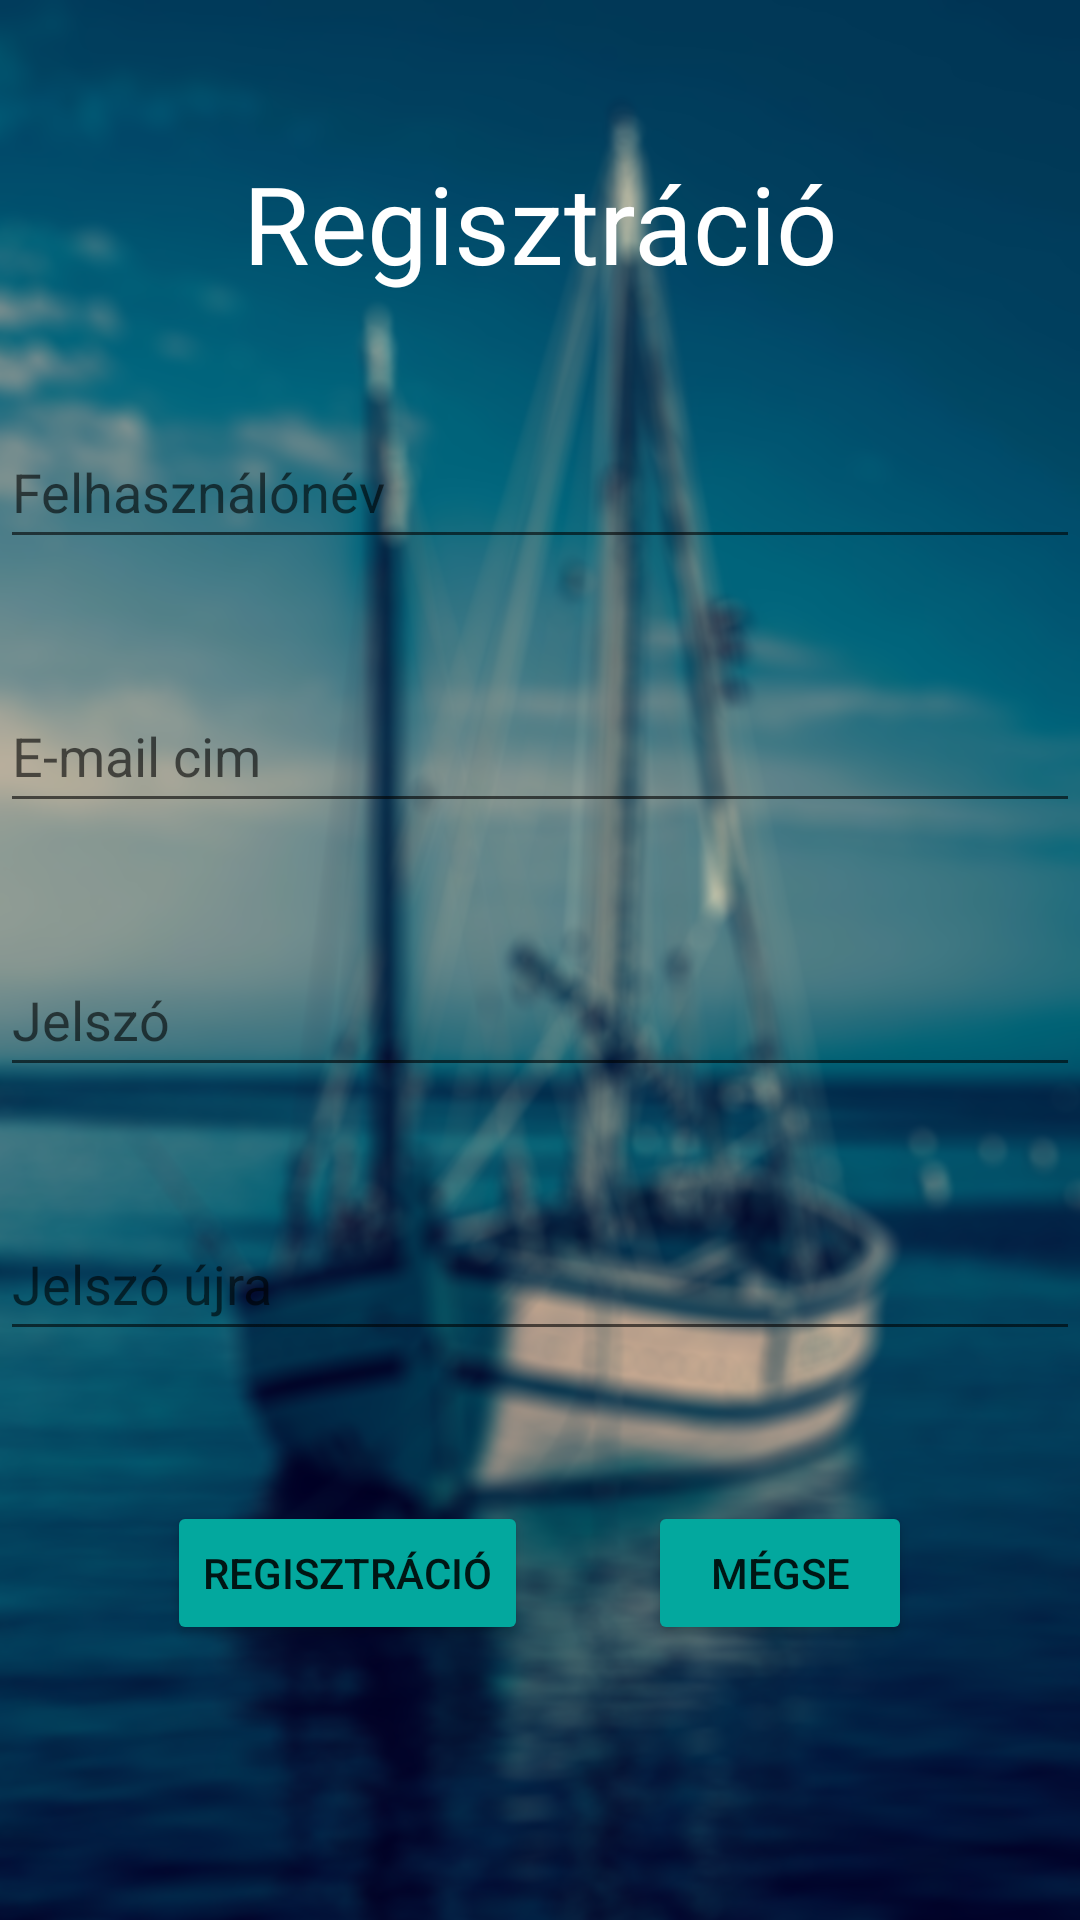

Android layout source for this screen:
<!-- AndroidManifest.xml: application theme Theme.Szakdolgozat -->
<!-- res/layout/activity_register.xml -->
<?xml version="1.0" encoding="utf-8"?>
<RelativeLayout
    xmlns:tools="http://schemas.android.com/tools"
    xmlns:android="http://schemas.android.com/apk/res/android"
    android:layout_width="match_parent"
    android:layout_height="match_parent"
    android:background="@drawable/vitorlas01"
    tools:context=".RegisterActivity">

    <TextView
        android:id="@+id/registrationTextView"
        android:layout_width="match_parent"
        android:layout_height="wrap_content"
        android:text="Regisztráció"
        android:layout_marginTop="50dp"
        android:textAlignment="center"
        android:textSize="36sp"
        android:textColor="#fff"
        android:layout_alignParentStart="true"
        android:layout_alignParentEnd="true"/>

    <EditText
        android:id="@+id/userNameEditText"
        android:layout_width="match_parent"
        android:layout_height="wrap_content"
        android:layout_marginLeft="@dimen/default_margin"
        android:layout_marginRight="@dimen/default_margin"
        android:layout_marginTop="40dp"
        android:textColor="#fff"
        android:ems="10"
        android:hint="Felhasználónév"
        android:inputType="textPersonName"
        android:minHeight="48dp"
        android:layout_alignParentStart="true"
        android:layout_alignParentEnd="true"
        android:layout_below="@id/registrationTextView" />

    <EditText
        android:id="@+id/userEmailEditText"
        android:layout_width="match_parent"
        android:layout_height="wrap_content"
        android:layout_marginLeft="@dimen/default_margin"
        android:layout_marginRight="@dimen/default_margin"
        android:layout_marginTop="40dp"
        android:textColor="#fff"
        android:ems="10"
        android:hint="E-mail cim"
        android:minHeight="48dp"
        android:layout_alignParentStart="true"
        android:layout_alignParentEnd="true"
        android:layout_below="@id/userNameEditText"/>

    <EditText
        android:id="@+id/userPasswordEditText"
        android:layout_width="match_parent"
        android:layout_height="wrap_content"
        android:layout_marginLeft="@dimen/default_margin"
        android:layout_marginRight="@dimen/default_margin"
        android:layout_marginTop="40dp"
        android:textColor="#fff"
        android:ems="10"
        android:hint="Jelszó"
        android:minHeight="48dp"
        android:layout_alignParentStart="true"
        android:layout_alignParentEnd="true"
        android:layout_below="@id/userEmailEditText"
        android:inputType="textPassword"/>

    <EditText
        android:id="@+id/userPasswordAgainEditText"
        android:layout_width="match_parent"
        android:layout_height="wrap_content"
        android:layout_marginLeft="@dimen/default_margin"
        android:layout_marginRight="@dimen/default_margin"
        android:layout_marginTop="40dp"
        android:textColor="#fff"
        android:ems="10"
        android:hint="Jelszó újra"
        android:minHeight="48dp"
        android:layout_alignParentStart="true"
        android:layout_alignParentEnd="true"
        android:layout_below="@id/userPasswordEditText"
        android:inputType="textPassword"/>

    <LinearLayout
        android:id="@+id/Layout"
        android:layout_width="wrap_content"
        android:layout_height="wrap_content"
        android:orientation="horizontal"
        android:layout_below="@id/userPasswordAgainEditText"
        android:layout_marginTop="50dp"
        android:layout_centerHorizontal="true">

        <Button
            android:id="@+id/Register"
            android:layout_width="wrap_content"
            android:layout_height="wrap_content"
            android:backgroundTint="#03A89E"
            android:text="Regisztráció"
            android:onClick="register"/>

        <Button
            android:id="@+id/Cancel"
            android:layout_width="wrap_content"
            android:layout_height="wrap_content"
            android:backgroundTint="#03A89E"
            android:text="Mégse"
            android:layout_marginStart="40dp"
            android:onClick="cancel"/>

    </LinearLayout>





</RelativeLayout>
<!-- resources referenced by this layout -->
<resources>
  <!-- drawable vitorlas01: png bitmap (drawable, 788577 bytes) -->
  <style name="Theme.Szakdolgozat" parent="Theme.MaterialComponents.DayNight.NoActionBar">
          
          <item name="colorPrimary">@color/purple_500</item>
          <item name="colorPrimaryVariant">@color/purple_700</item>
          <item name="colorOnPrimary">@color/white</item>
          
          <item name="colorSecondary">@color/teal_200</item>
          <item name="colorSecondaryVariant">@color/teal_700</item>
          <item name="colorOnSecondary">@color/black</item>
          
          <item name="android:statusBarColor" tools:targetApi="l">?attr/colorPrimaryVariant</item>
          
      </style>
  <!-- not gathered from this repository: default colours our renderer supplied (Android Studio template values) -->
  <color name="purple_500">#FF6200EE</color>
  <color name="purple_700">#FF3700B3</color>
  <color name="teal_200">#FF03DAC5</color>
  <color name="teal_700">#FF018786</color>
  <color name="black">#FF000000</color>
  <color name="white">#FFFFFFFF</color>
</resources>
